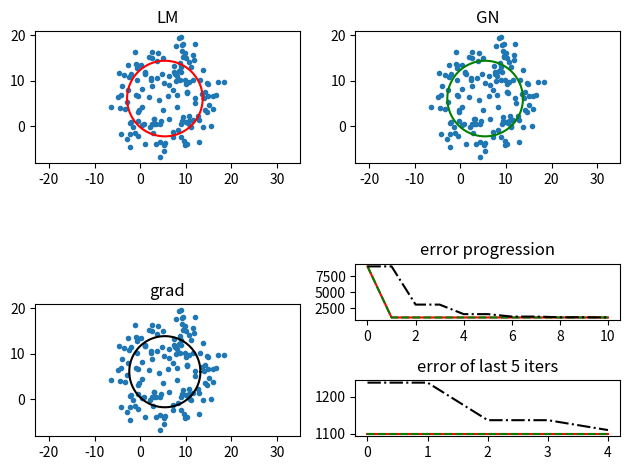

Recreate this plot in Python.
import numpy as np
import scipy.io as sio
from scipy.optimize import minimize
from matplotlib import pyplot as plt
from typing import Callable

def LM_iter(X: np.array, x0: float, y0: float, r0: float, mu: float) -> tuple:
        """ makes one iteration of the Levenberg-Marquardt method
        Args:
            X: np.array: input points
            x0, y0: float: coordinates of the circle center
            r0: float: circle diameter
            mu: float: parameter mu of LM algorithm

        Return:
            tuple: (x,y,r, succ), where x,y,r are circle parameters
                 succ is True iff the value of criterion f is decreased 
                                  after the update
        Shape:
        - Input: (N,2)
        """

        f = get_objective_function(X)

        vars = np.array([x0,y0,r0])
        g = dist(X,vars[0],vars[1],vars[2])
        g_gradient = g_grad(X,vars[0],vars[1],vars[2])

        new_vars = vars - np.linalg.inv(g_gradient.T @ g_gradient + mu * np.eye(g_gradient.shape[1])) @ g_gradient.T @ g

        if(f(vars) < f(new_vars)):
            return new_vars[0], new_vars[1], new_vars[2], False

        return new_vars[0], new_vars[1], new_vars[2], True

def GN_iter(X: np.array, x0: float, y0: float, r0: float) -> tuple:
        """ makes one iteration of the Gauss-Newton method
        Args:
            X: np.array: input points
            x0, y0: float: coordinates of the circle center
            r0: float: circle diameter

        Return:
            tuple: (x,y,r), where x,y,r are circle parameters


        Shape:
        - Input: (N,2)
        """
        vars = np.array([x0,y0,r0])
        g = dist(X,vars[0],vars[1],vars[2])
        g_gradient = g_grad(X,vars[0],vars[1],vars[2])
        
        new_vars = vars - np.linalg.pinv(g_gradient) @ g
        

        return list(new_vars)


def grad_iter(X: np.array, x0: float, y0: float, r0: float, a: float) -> tuple:
        """ makes one iteration of the gradient method
        Args:
            X: np.array: input points
            x0, y0: float: coordinates of the circle center
            r0: float: circle diameter
            a: float: step size

        Return:
            tuple: (x,y,r), where x,y,r are circle parameters


        Shape:
        - Input: (N,2)
        """

        vars = np.array([x0,y0,r0])
        new_vars = vars - a * sum(f_grad(X,vars[0],vars[1],vars[2]))

        return list(new_vars)

def dist(X: np.array, x0: float, y0: float, r: float) -> np.array:
        """ compute oriented distance o points form circumference.
            the distance should be positive outside the circle and 
            negative inside
        Args:
            X: np.array: input points
            x0, y0: float: coordinates of the circle center
            r: float: circle diameter

        Return:
            np.array: oriented distances from circumference


        Shape:
        - Input: (N,2)
        - Output: (N,)
        """
        return np.abs(r - np.linalg.norm(X-[x0,y0],axis=1))

def f_grad(X, x0,y0,r):
    grad = np.zeros((X.shape[0],3))
    norm = np.linalg.norm(X-[x0,y0],axis=1)
    grad[:,0] = -2 * X[:,0] + 2 * x0 + ((-r * (-2*X[:,0] + 2*x0)) / norm)
    grad[:,1] = -2 * X[:,1] + 2 * y0 + ((-r * (-2*X[:,1] + 2*y0)) / norm)
    grad[:,2] = 2*r - 2 * norm
    return grad

def g_grad(X,x0,y0,r):
    grad = np.zeros((X.shape[0],3))
    norm = np.linalg.norm(X-[x0,y0],axis=1)
    sign = np.sign(r - norm)
    grad[:,0] = sign * ( X[:,0] - x0)/ norm
    grad[:,1] = sign * ( X[:,1] - y0)/ norm
    grad[:,2] = sign

    return grad

def get_objective_function(X: np.array) -> Callable:
        """ returns a function f such that 
            f(c) = np.sum(dist(X,c[0], c[1], c[2])**2),
            where c = [x0, y0, r] like
        Args:
            X: np.array: input points


        Return:
            Callable: objecitve function


        Shape:
        - Input: (N,2)
        """

        def f(v):
            return np.sum(dist(X,v[0], v[1], v[2])**2) 

        return f

def plot_circle(ax, x0, y0, r, color):
    theta = np.arange(0, 2*np.pi, 0.01)
    xs = r*np.cos(theta) + x0
    ys = r*np.sin(theta) + y0
    ax.plot(xs,ys, color)


if(__name__ == '__main__'):

    # either get points using ginput, or generate them
    use_user_input_points = False

    if(use_user_input_points):
        try:
            X = sio.loadmat('points.mat')['X']
        except:
            num_points = 10
            plt.title('Select ' + str(num_points) + ' X')
            plt.draw()
            X = np.asarray(plt.ginput(num_points))
            sio.savemat('points.mat', {'X':X})
    else:
        x0 = 5
        y0 = 6
        r = 7
        theta = np.random.rand(150)*2*np.pi
        n = len(theta)
        X = np.zeros((n,2))
        X[:,0] = r*np.cos(theta) + x0
        X[:,1] = r*np.sin(theta) + y0
        X = X + np.random.randn(n,2)*3

    # set initial parameters to r=1 and x0,y0 = mean(X)
    params = np.ones((3,3)) 
    params[:,:2] = np.mean(X,0) 

    # calculate initiall ssd. assumes same init for all methods
    d = np.sum(dist(X, *params[0])**2)
    dists = [[d],[d],[d]]
    mu = 1
    num_iter = 10
    # step size
    a = 0.01
    
    res = minimize(get_objective_function(X), x0=params[0])
    print('get_objective_function:')
    print(' objective', res.fun)
    print(' circle params x0, y0, r:', res.x)
    print()
    for i in range(num_iter):
        if(i):            
            # after timeout sec it will continue by itself
            # otherwise will wait for button press
            timeout = 0.1
            plt.waitforbuttonpress(timeout)

            # if you close the figure, program should stop
            if(not plt.get_fignums()):
                break

        plt.clf()
        ax = plt.subplot(2,2,1)
        ax.title.set_text('LM')
        ax.plot(X[:,0], X[:,1], '.')
        plot_circle(ax, *params[0], 'r')
        x,y,r,succ = LM_iter(X, *params[0], mu)
        dists[0].append(np.sum(dist(X, x,y,r)**2))
        if(succ):
            params[0] = np.array([x,y,r])
            mu /= 3
        else:
            mu *= 2
        ax.axis('equal')

        ax = plt.subplot(2,2,2)
        ax.title.set_text('GN')
        ax.plot(X[:,0], X[:,1], '.')
        plot_circle(ax, *params[1], 'g')
        x,y,r = GN_iter(X, *params[1])
        dists[1].append(np.sum(dist(X, x,y,r)**2))
        params[1] = np.array([x,y,r])
        ax.axis('equal')


        ax = plt.subplot(2,2,3)
        ax.title.set_text('grad')
        ax.plot(X[:,0], X[:,1], '.')
        plot_circle(ax, *params[2],'k')
        x,y,r = grad_iter(X, *params[2], a)
        new_dist = np.sum(dist(X, x,y,r)**2)
        if(new_dist > dists[2][-1]):
            a /= 2
            new_dist =  dists[2][-1]
        else:
            a *= 2
            params[2] = np.array([x,y,r])
        dists[2].append(new_dist)
        ax.axis('equal')

        ax = plt.subplot(4,2,6)
        ax.title.set_text('error progression')
        ax.plot(dists[0], 'r-')
        ax.plot(dists[1], 'g--')
        ax.plot(dists[2], 'k-.')
        ax.ticklabel_format(useOffset=False)
        
        ax = plt.subplot(4,2,8)
        ax.title.set_text('error of last 5 iters')
        ax.plot(dists[0][-5:], 'r-' )
        ax.plot(dists[1][-5:], 'g--' )
        ax.plot(dists[2][-5:], 'k-.' )
        ax.ticklabel_format(useOffset=False)

        plt.tight_layout()
        plt.draw()
        print('Iter %d:' %(i+1))
        print('LM: f=%f, success=%d, mu=%f' %(dists[0][-1], succ, mu))
        print('GN: f=%f' %dists[1][-1] )
        print('GM: f=%f, a: %a' %(dists[2][-1], a))
        print()
    plt.show()